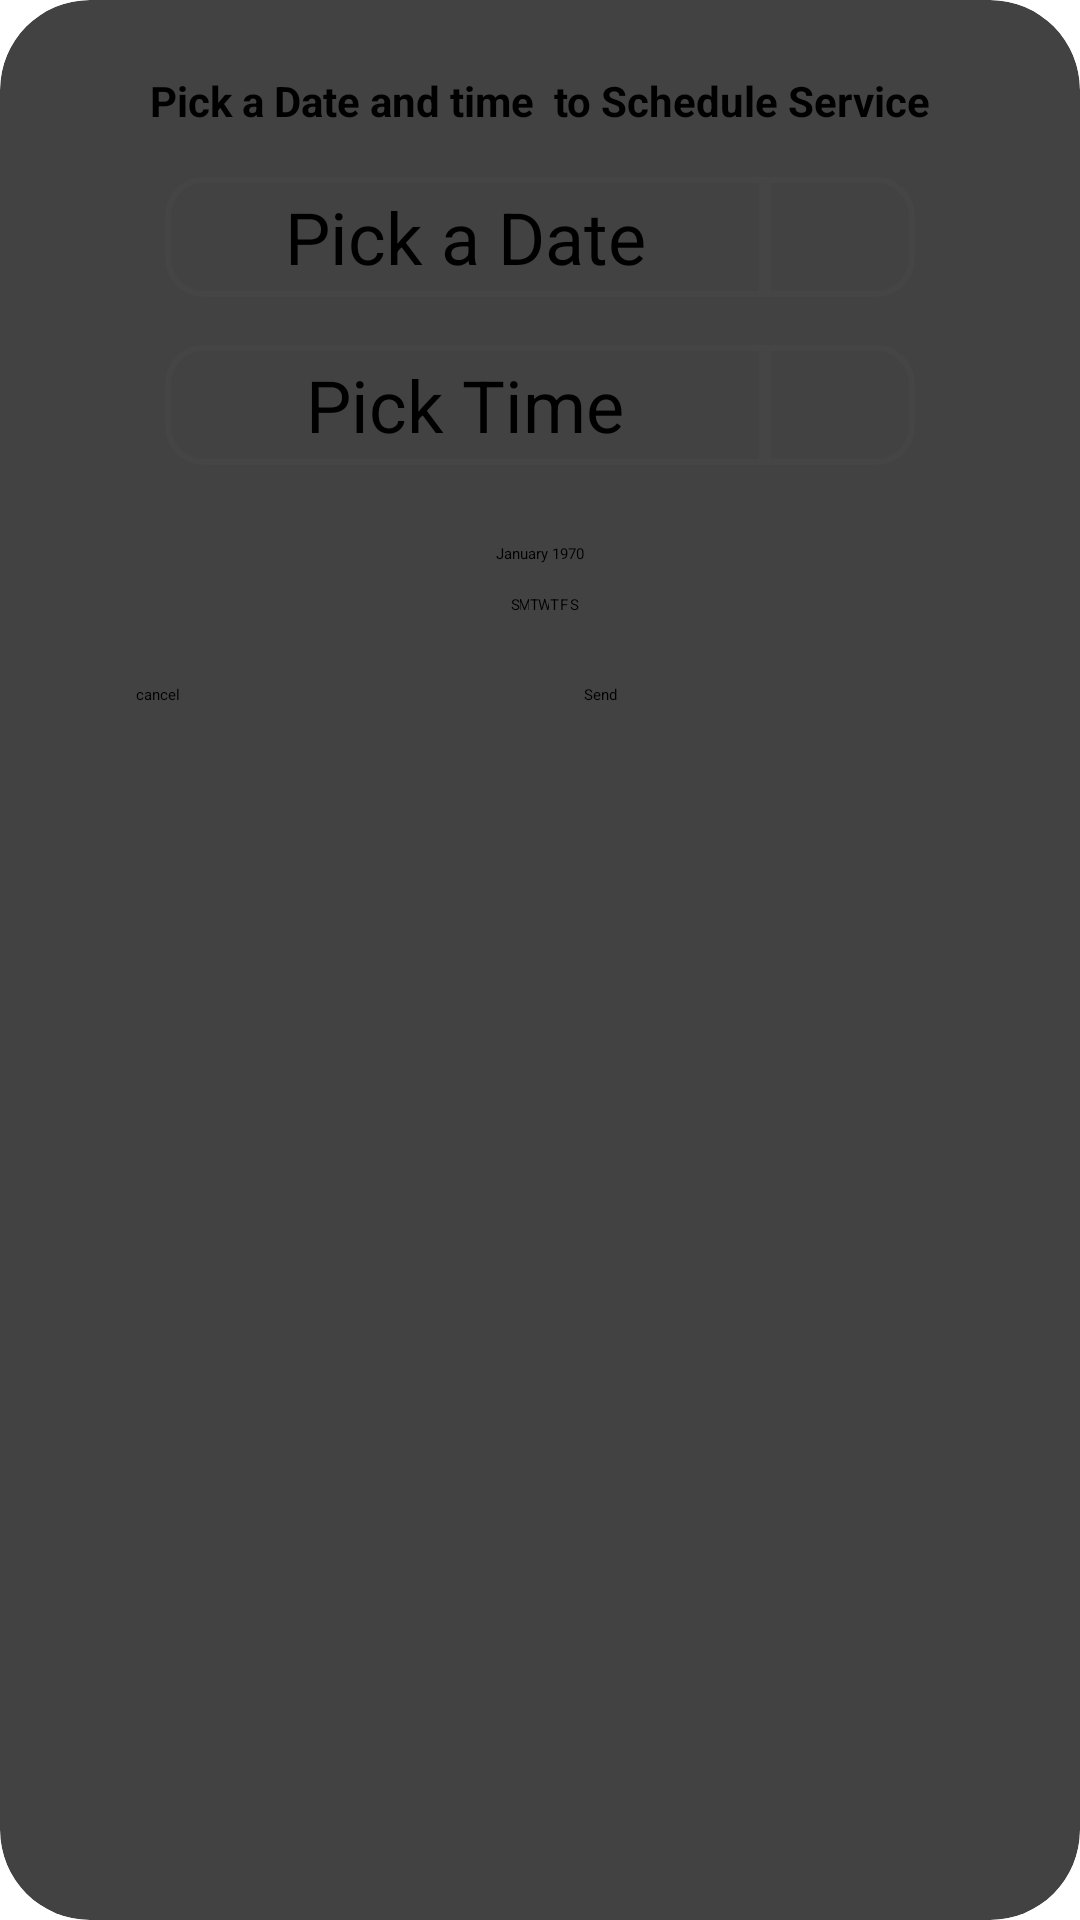

Reconstruct the res/layout file that produces this screen, plus the resources it refers to.
<!-- AndroidManifest.xml: application theme Theme.SkillLet -->
<!-- res/layout/db_date_picker_dialogue.xml -->
<?xml version="1.0" encoding="utf-8"?>
<androidx.cardview.widget.CardView xmlns:android="http://schemas.android.com/apk/res/android"
    xmlns:app="http://schemas.android.com/apk/res-auto"
    xmlns:tools="http://schemas.android.com/tools"
    android:layout_width="match_parent"
    android:layout_height="wrap_content"
    android:layout_margin="16dp"
    android:padding="16dp"
    app:cardCornerRadius="30dp">

    <androidx.constraintlayout.widget.ConstraintLayout
        android:layout_width="match_parent"
        android:layout_height="wrap_content"
        android:padding="16dp">

        <TextView
            android:id="@+id/textView6"
            android:layout_width="wrap_content"
            android:layout_height="wrap_content"
            android:layout_marginTop="8dp"
            android:text="Pick a Date and time  to Schedule Service"
            android:textColor="#000000"
            android:textSize="14sp"
            android:textStyle="bold"
            app:layout_constraintEnd_toEndOf="parent"
            app:layout_constraintStart_toStartOf="parent"
            app:layout_constraintTop_toTopOf="parent" />


        <androidx.constraintlayout.widget.ConstraintLayout
            android:id="@+id/cl_date_time"
            android:layout_width="match_parent"
            android:layout_height="match_parent"
            android:layout_marginTop="16dp"
            app:layout_constraintEnd_toEndOf="parent"
            app:layout_constraintStart_toStartOf="parent"
            app:layout_constraintBottom_toTopOf="@id/date_time_view"
            app:layout_constraintTop_toBottomOf="@+id/textView6">

            <TextView
                android:id="@+id/tv_date"
                android:layout_width="200dp"
                android:layout_height="40dp"
                android:background="@drawable/text_view_rectangle"
                android:gravity="center_horizontal|center_vertical"
                android:hint="Pick a Date"
                android:textAlignment="gravity"
                android:textColor="#000000"
                android:textSize="24sp"
                app:layout_constraintEnd_toStartOf="@+id/iv_pick_date"
                app:layout_constraintHorizontal_bias="0.5"
                app:layout_constraintHorizontal_chainStyle="packed"
                app:layout_constraintStart_toStartOf="parent"
                app:layout_constraintTop_toTopOf="parent" />

            <ImageView
                android:id="@+id/iv_pick_date"
                android:layout_width="50dp"
                android:layout_height="40dp"
                android:background="@drawable/iv_rectangle"
                android:padding="3dp"
                app:layout_constraintBottom_toBottomOf="@id/tv_date"
                app:layout_constraintEnd_toEndOf="parent"
                app:layout_constraintHorizontal_bias="0.5"
                app:layout_constraintStart_toEndOf="@+id/tv_date"
                app:layout_constraintTop_toTopOf="@id/tv_date"
                app:srcCompat="@drawable/ic_calendar" />

            <TextView
                android:id="@+id/tv_time"
                android:layout_width="200dp"
                android:layout_height="40dp"
                android:layout_marginTop="16dp"
                android:background="@drawable/text_view_rectangle"
                android:gravity="center_horizontal|center_vertical"
                android:hint="Pick Time"
                android:textAlignment="gravity"
                android:textColor="#000000"
                android:textSize="24sp"
                app:layout_constraintBottom_toBottomOf="parent"
                app:layout_constraintEnd_toStartOf="@+id/iv_pick_time"
                app:layout_constraintStart_toStartOf="@id/tv_date"
                app:layout_constraintTop_toBottomOf="@id/tv_date" />

            <ImageView
                android:id="@+id/iv_pick_time"
                android:layout_width="50dp"
                android:layout_height="40dp"
                android:background="@drawable/iv_rectangle"
                android:padding="3dp"
                app:layout_constraintStart_toEndOf="@id/tv_time"
                app:layout_constraintTop_toBottomOf="@id/tv_time"
                app:layout_constraintTop_toTopOf="@id/tv_time"
                app:srcCompat="@drawable/ic_time" />

        </androidx.constraintlayout.widget.ConstraintLayout>

        <androidx.constraintlayout.widget.ConstraintLayout
            android:id="@+id/date_time_view"
            android:layout_width="match_parent"
            android:layout_height="match_parent"
            android:layout_marginTop="16dp"
            app:layout_constraintBottom_toTopOf="@+id/constraintLayout2"
            app:layout_constraintEnd_toEndOf="parent"
            app:layout_constraintStart_toStartOf="parent"
            app:layout_constraintTop_toBottomOf="@id/cl_date_time">

            <CalendarView
                android:id="@+id/calendarView"
                android:layout_width="wrap_content"
                android:layout_height="wrap_content"
                android:visibility="visible"
                app:layout_constraintBottom_toBottomOf="parent"
                app:layout_constraintEnd_toEndOf="parent"
                app:layout_constraintStart_toStartOf="parent"
                app:layout_constraintTop_toTopOf="parent" />

            <TimePicker
                android:id="@+id/timePicker"
                android:layout_width="wrap_content"
                android:layout_height="wrap_content"
                android:visibility="gone"
                app:layout_constraintBottom_toBottomOf="parent"
                app:layout_constraintEnd_toEndOf="parent"
                app:layout_constraintStart_toStartOf="parent"
                app:layout_constraintTop_toTopOf="parent" />
        </androidx.constraintlayout.widget.ConstraintLayout>

        <androidx.constraintlayout.widget.ConstraintLayout
            android:id="@+id/constraintLayout2"
            android:layout_width="match_parent"
            android:layout_height="match_parent"
            android:layout_marginTop="16dp"
            app:layout_constraintEnd_toEndOf="parent"
            app:layout_constraintStart_toStartOf="parent"
            app:layout_constraintTop_toBottomOf="@id/date_time_view">

            <Button
                android:id="@+id/btn_cancel"

                android:layout_width="120dp"
                android:layout_height="60dp"
                android:backgroundTint="@color/approved"
                android:text="cancel"
                app:cornerRadius="30dp"
                app:layout_constraintBottom_toBottomOf="parent"
                app:layout_constraintEnd_toStartOf="@+id/btn_pick"
                app:layout_constraintHorizontal_bias="0.5"
                app:layout_constraintStart_toStartOf="parent"
                app:layout_constraintTop_toTopOf="parent" />

            <Button
                android:id="@+id/btn_pick"
                android:layout_width="120dp"
                android:layout_height="60dp"
                android:backgroundTint="#4CAF50"
                android:text="Send"
                app:cornerRadius="30dp"
                app:layout_constraintBottom_toBottomOf="parent"
                app:layout_constraintEnd_toEndOf="parent"
                app:layout_constraintHorizontal_bias="0.5"
                app:layout_constraintStart_toEndOf="@+id/btn_cancel"
                app:layout_constraintTop_toTopOf="parent" />


        </androidx.constraintlayout.widget.ConstraintLayout>

    </androidx.constraintlayout.widget.ConstraintLayout>
</androidx.cardview.widget.CardView>
<!-- resources referenced by this layout -->
<resources>
  <color name="approved">#FF3123</color>
  <!-- drawable ic_calendar (drawable) -->
  <vector android:height="24dp" android:tint="#25416B"
      android:viewportHeight="24" android:viewportWidth="24"
      android:width="24dp" xmlns:android="http://schemas.android.com/apk/res/android">
      <path android:fillColor="@android:color/white" android:pathData="M20,3h-1L19,1h-2v2L7,3L7,1L5,1v2L4,3c-1.1,0 -2,0.9 -2,2v16c0,1.1 0.9,2 2,2h16c1.1,0 2,-0.9 2,-2L22,5c0,-1.1 -0.9,-2 -2,-2zM20,21L4,21L4,8h16v13z"/>
  </vector>
  <!-- drawable ic_time (drawable) -->
  <vector android:height="24dp" android:tint="#6B255D"
      android:viewportHeight="24" android:viewportWidth="24"
      android:width="24dp" xmlns:android="http://schemas.android.com/apk/res/android">
      <path android:fillColor="@android:color/white" android:pathData="M11.99,2C6.47,2 2,6.48 2,12s4.47,10 9.99,10C17.52,22 22,17.52 22,12S17.52,2 11.99,2zM12,20c-4.42,0 -8,-3.58 -8,-8s3.58,-8 8,-8 8,3.58 8,8 -3.58,8 -8,8z"/>
      <path android:fillColor="@android:color/white" android:pathData="M12.5,7H11v6l5.25,3.15 0.75,-1.23 -4.5,-2.67z"/>
  </vector>
  <!-- drawable iv_rectangle (drawable) -->
  <?xml version="1.0" encoding="utf-8"?>
  <shape android:shape="rectangle"
      xmlns:android="http://schemas.android.com/apk/res/android">
      <size android:width="40dp"
          android:height="40dp"/>
      <stroke android:width="2dp"
          android:color="#454545"/>
      <corners android:topRightRadius="12dp"
          android:bottomRightRadius="12dp"/>
  </shape>
  <!-- drawable text_view_rectangle (drawable) -->
  <?xml version="1.0" encoding="utf-8"?>
  <shape android:shape="rectangle"
      xmlns:android="http://schemas.android.com/apk/res/android">
      <size
          android:width="40dp"
          android:height="40dp"/>
      <stroke android:color="#454545"
          android:width="2dp"/>
      <corners android:topLeftRadius="12dp"
          android:bottomLeftRadius="12dp"/>
  </shape>
  <style name="Theme.SkillLet" parent="Theme.MaterialComponents.DayNight.NoActionBar">
          
          <item name="colorPrimary">@color/purple_500</item>
          <item name="colorPrimaryVariant">@color/purple_700</item>
          <item name="colorOnPrimary">@color/white</item>
          
          <item name="colorSecondary">@color/teal_200</item>
          <item name="colorSecondaryVariant">@color/teal_700</item>
          <item name="colorOnSecondary">@color/black</item>
          
          <item name="android:statusBarColor" tools:targetApi="l">?attr/colorPrimaryVariant</item>
          
      </style>
  <color name="purple_500">#FF9800</color>
  <color name="purple_700">#F6BA62</color>
  <color name="white">#FFFFFFFF</color>
  <color name="teal_200">#009688</color>
  <color name="teal_700">#3F51B5</color>
  <color name="black">#FF000000</color>
</resources>
